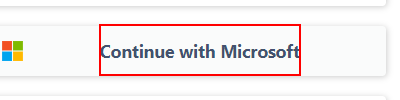
Workflow: Open Jira Board

Step 1: click on the element 'Continue with Microsoft' in window 'Log in to continue - Log in with Atlassian account' (chrome.exe)

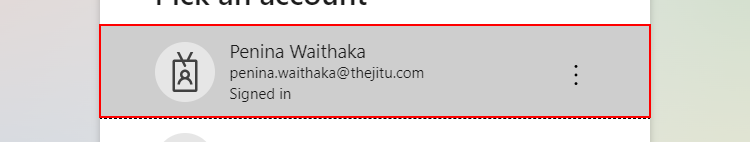
Step 2: click on the element in window 'Sign in to your account' (chrome.exe)

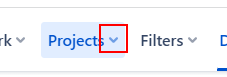
Step 3: click on the element 'Projects' in window 'System Dashboard - JIRA' (chrome.exe)

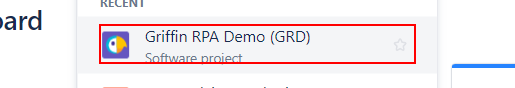
Step 4: click on the element in window 'System Dashboard - JIRA' (chrome.exe)